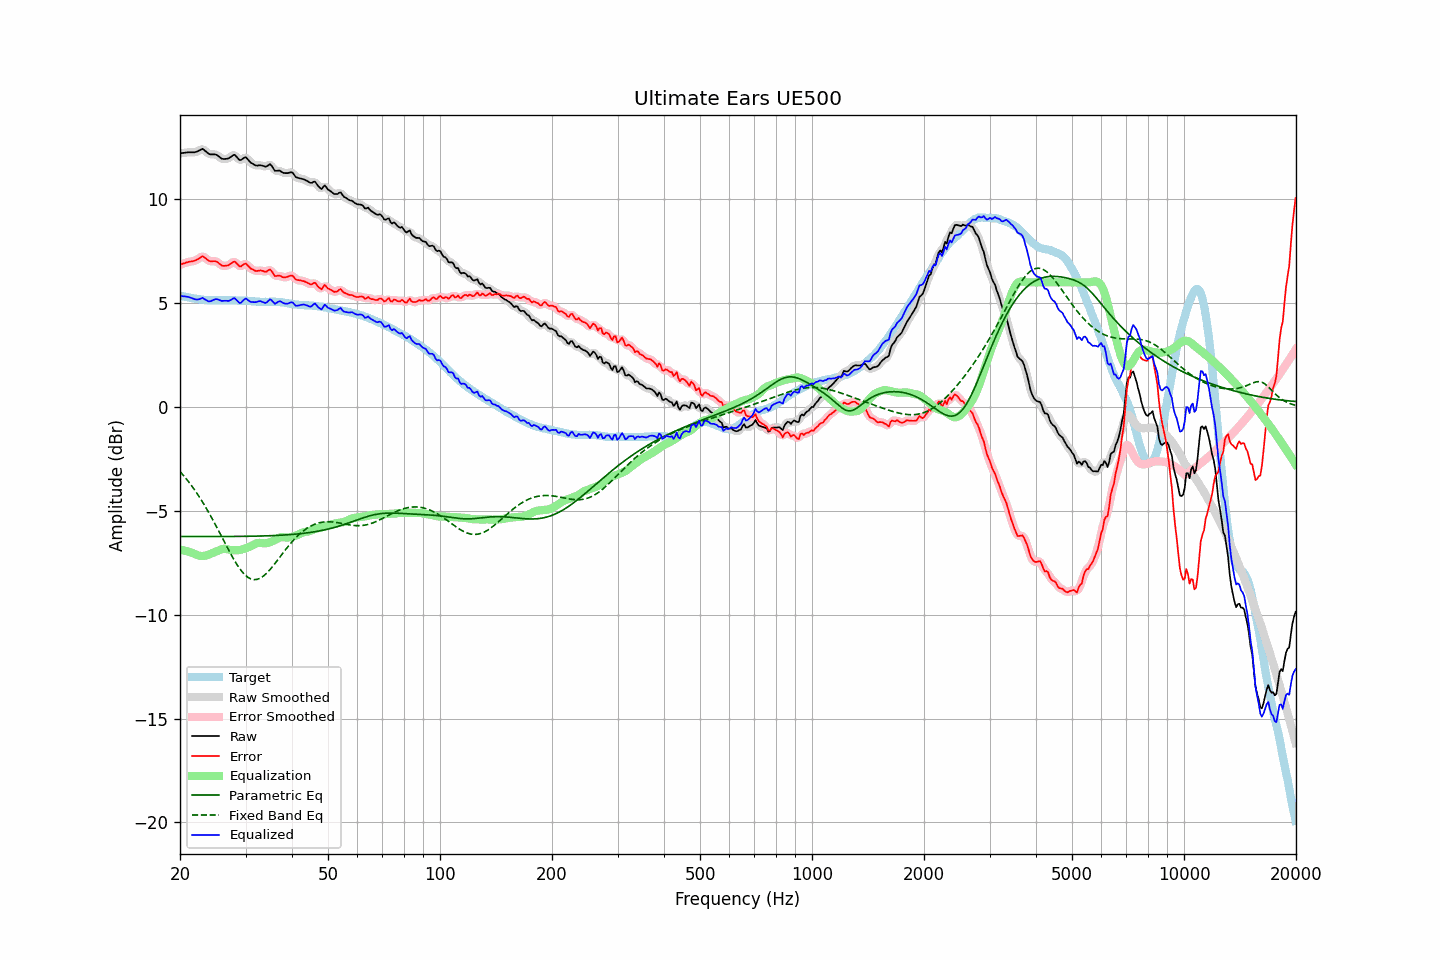

Source data for this figure (header and first rows):
frequency, raw, error, smoothed, error_smoothed, equalization, parametric_eq, fixed_band_eq, equalized_raw, equalized_smoothed, target
20.00, 12.21, 6.84, 12.21, 6.85, -6.87, -6.24, -3.10, 5.34, 5.34, 5.37
20.20, 12.22, 6.88, 12.22, 6.88, -6.88, -6.24, -3.19, 5.34, 5.34, 5.34
20.40, 12.23, 6.91, 12.23, 6.90, -6.90, -6.24, -3.28, 5.33, 5.33, 5.32
20.61, 12.24, 6.93, 12.24, 6.93, -6.92, -6.24, -3.37, 5.32, 5.32, 5.31
20.81, 12.25, 6.96, 12.25, 6.96, -6.94, -6.24, -3.47, 5.31, 5.31, 5.29
21.02, 12.26, 6.98, 12.26, 6.98, -6.96, -6.24, -3.57, 5.30, 5.30, 5.28
21.23, 12.26, 7.00, 12.26, 6.99, -6.98, -6.24, -3.66, 5.28, 5.28, 5.26
21.44, 12.26, 7.01, 12.26, 7.01, -7.01, -6.24, -3.77, 5.25, 5.25, 5.25
21.66, 12.26, 7.02, 12.26, 7.02, -7.04, -6.24, -3.87, 5.22, 5.22, 5.24
21.87, 12.26, 7.04, 12.26, 7.04, -7.07, -6.24, -3.98, 5.19, 5.19, 5.22
22.09, 12.28, 7.07, 12.28, 7.07, -7.11, -6.24, -4.09, 5.17, 5.18, 5.21
22.31, 12.31, 7.11, 12.31, 7.11, -7.14, -6.24, -4.21, 5.17, 5.17, 5.20
22.54, 12.35, 7.16, 12.36, 7.17, -7.16, -6.24, -4.33, 5.19, 5.20, 5.19
22.76, 12.39, 7.21, 12.39, 7.22, -7.17, -6.24, -4.45, 5.22, 5.22, 5.18
22.99, 12.43, 7.26, 12.40, 7.23, -7.17, -6.24, -4.57, 5.26, 5.23, 5.17
23.22, 12.37, 7.21, 12.37, 7.22, -7.17, -6.24, -4.70, 5.20, 5.21, 5.16
23.45, 12.31, 7.15, 12.31, 7.16, -7.15, -6.24, -4.83, 5.16, 5.16, 5.16
23.69, 12.24, 7.10, 12.24, 7.09, -7.13, -6.24, -4.96, 5.11, 5.11, 5.15
23.92, 12.18, 7.04, 12.19, 7.05, -7.10, -6.24, -5.10, 5.08, 5.09, 5.14
24.16, 12.16, 7.02, 12.16, 7.02, -7.07, -6.24, -5.23, 5.09, 5.10, 5.14
24.40, 12.16, 7.02, 12.16, 7.02, -7.03, -6.24, -5.37, 5.13, 5.12, 5.14
24.65, 12.16, 7.02, 12.16, 7.02, -7.00, -6.24, -5.52, 5.16, 5.16, 5.14
24.89, 12.16, 7.02, 12.15, 7.01, -6.97, -6.24, -5.66, 5.19, 5.19, 5.14
25.14, 12.13, 6.99, 12.12, 6.98, -6.94, -6.24, -5.81, 5.19, 5.18, 5.14
25.39, 12.07, 6.93, 12.07, 6.93, -6.91, -6.24, -5.96, 5.16, 5.16, 5.14
25.65, 12.01, 6.87, 12.01, 6.87, -6.87, -6.24, -6.10, 5.14, 5.13, 5.14
25.91, 11.95, 6.80, 11.96, 6.82, -6.85, -6.24, -6.25, 5.10, 5.12, 5.15
26.16, 11.94, 6.79, 11.94, 6.80, -6.83, -6.24, -6.40, 5.11, 5.11, 5.15
26.43, 11.94, 6.80, 11.93, 6.79, -6.82, -6.24, -6.55, 5.12, 5.11, 5.14
26.69, 11.95, 6.81, 11.95, 6.80, -6.84, -6.24, -6.70, 5.11, 5.11, 5.14
26.96, 11.96, 6.82, 11.97, 6.83, -6.86, -6.23, -6.85, 5.10, 5.11, 5.14
27.23, 12.01, 6.87, 12.01, 6.87, -6.88, -6.23, -6.99, 5.13, 5.13, 5.14
27.50, 12.06, 6.92, 12.07, 6.93, -6.89, -6.23, -7.14, 5.17, 5.18, 5.14
27.77, 12.12, 6.98, 12.11, 6.98, -6.90, -6.23, -7.27, 5.22, 5.21, 5.14
28.05, 12.14, 7.00, 12.11, 6.98, -6.90, -6.23, -7.41, 5.24, 5.21, 5.14
28.33, 12.06, 6.93, 12.06, 6.93, -6.90, -6.23, -7.53, 5.16, 5.16, 5.13
28.62, 11.97, 6.85, 11.97, 6.85, -6.89, -6.23, -7.65, 5.08, 5.08, 5.12
28.90, 11.89, 6.77, 11.91, 6.79, -6.89, -6.23, -7.76, 5.00, 5.03, 5.12
29.19, 11.89, 6.77, 11.91, 6.79, -6.87, -6.23, -7.87, 5.02, 5.04, 5.12
29.48, 11.95, 6.83, 11.95, 6.83, -6.85, -6.23, -7.96, 5.10, 5.10, 5.12
29.78, 12.00, 6.88, 11.99, 6.87, -6.82, -6.23, -8.05, 5.18, 5.17, 5.12
30.08, 12.02, 6.90, 11.99, 6.88, -6.79, -6.23, -8.12, 5.23, 5.20, 5.11
30.38, 11.93, 6.82, 11.94, 6.83, -6.77, -6.23, -8.19, 5.16, 5.17, 5.11
30.68, 11.85, 6.75, 11.86, 6.75, -6.74, -6.22, -8.23, 5.11, 5.12, 5.10
30.99, 11.76, 6.66, 11.77, 6.68, -6.70, -6.22, -8.27, 5.06, 5.07, 5.10
31.30, 11.72, 6.63, 11.71, 6.62, -6.66, -6.22, -8.30, 5.06, 5.05, 5.09
31.61, 11.67, 6.59, 11.67, 6.58, -6.62, -6.22, -8.31, 5.05, 5.04, 5.08
31.93, 11.63, 6.55, 11.64, 6.56, -6.58, -6.22, -8.31, 5.05, 5.05, 5.08
32.24, 11.62, 6.55, 11.63, 6.55, -6.56, -6.22, -8.30, 5.06, 5.07, 5.07
32.57, 11.63, 6.56, 11.63, 6.56, -6.54, -6.21, -8.27, 5.09, 5.09, 5.07
32.89, 11.64, 6.58, 11.63, 6.57, -6.54, -6.21, -8.24, 5.10, 5.09, 5.06
33.22, 11.62, 6.56, 11.62, 6.55, -6.55, -6.21, -8.19, 5.07, 5.06, 5.06
33.55, 11.60, 6.54, 11.59, 6.53, -6.56, -6.21, -8.13, 5.04, 5.03, 5.06
33.89, 11.57, 6.50, 11.58, 6.52, -6.57, -6.21, -8.07, 5.00, 5.02, 5.07
34.23, 11.59, 6.53, 11.61, 6.55, -6.55, -6.20, -8.00, 5.04, 5.06, 5.06
34.57, 11.64, 6.58, 11.64, 6.58, -6.53, -6.20, -7.91, 5.11, 5.11, 5.06
34.92, 11.69, 6.62, 11.65, 6.59, -6.51, -6.20, -7.83, 5.18, 5.15, 5.07
35.27, 11.61, 6.55, 11.59, 6.53, -6.48, -6.19, -7.74, 5.14, 5.12, 5.06
35.62, 11.49, 6.42, 11.50, 6.43, -6.44, -6.19, -7.64, 5.05, 5.06, 5.07
35.97, 11.37, 6.30, 11.41, 6.34, -6.41, -6.19, -7.54, 4.96, 5.00, 5.07
... 635 more rows
